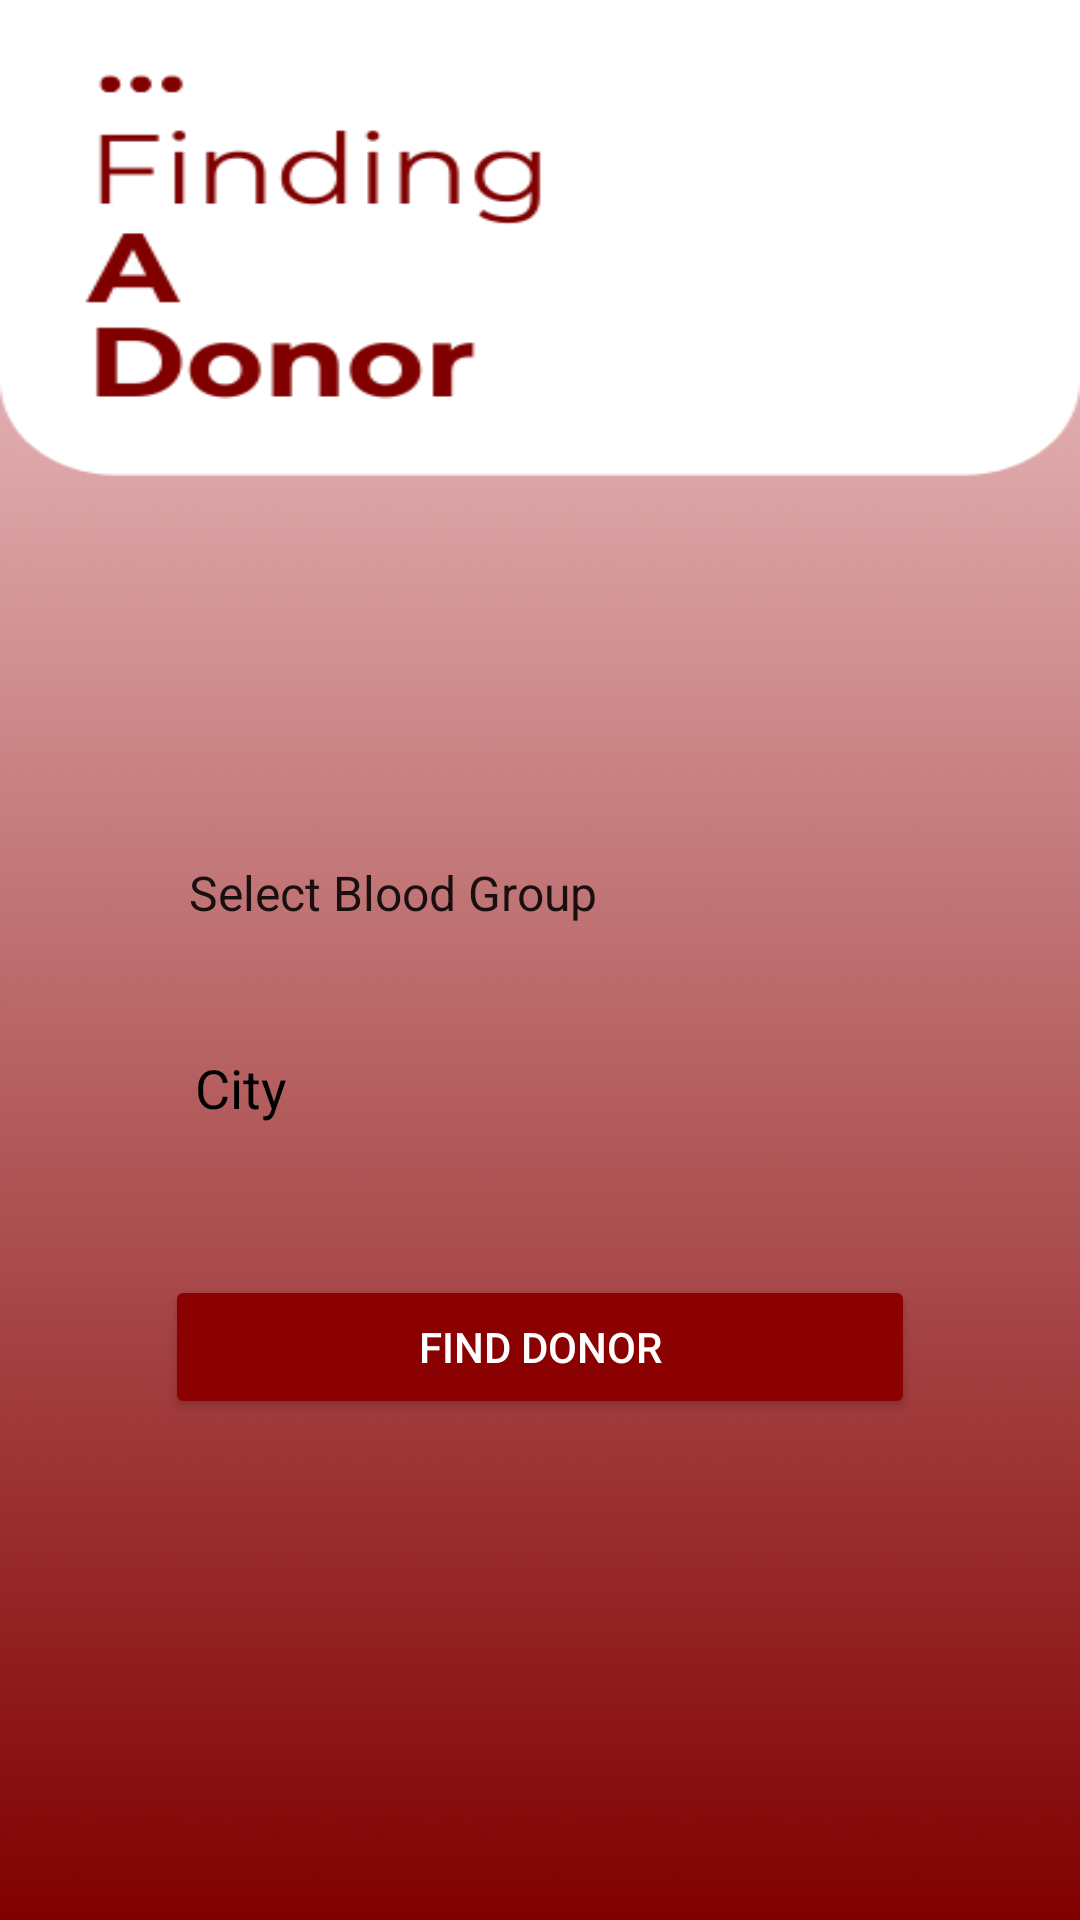

Reconstruct the res/layout file that produces this screen, plus the resources it refers to.
<!-- AndroidManifest.xml: application theme Theme.PROJ_MAD -->
<!-- res/layout/activity_find_donor.xml -->
<?xml version="1.0" encoding="utf-8"?>
<RelativeLayout xmlns:android="http://schemas.android.com/apk/res/android"
    xmlns:app="http://schemas.android.com/apk/res-auto"
    xmlns:tools="http://schemas.android.com/tools"
    android:layout_width="match_parent"
    android:layout_height="match_parent"
    android:background="@drawable/finddonor"
    tools:context=".FindDonor"
    android:id="@+id/main">

    <Spinner
        android:id="@+id/blood_group"
        android:layout_width="250dp"
        android:layout_height="45dp"
        android:layout_centerHorizontal="true"
        android:layout_marginTop="275dp"
        android:entries="@array/BG"
        android:background="@drawable/input_field_bg" />

    <EditText
        android:id="@+id/city"
        android:layout_width="250dp"
        android:layout_height="45dp"
        android:layout_below="@id/blood_group"
        android:layout_centerHorizontal="true"
        android:layout_marginTop="20dp"
        android:background="@drawable/input_field_bg"
        android:hint="City"
        android:padding="10dp"
        android:textColorHint="@color/black"
        android:textColor="@color/black"/>

    <Button
        android:id="@+id/find_donor_button"
        android:layout_width="250dp"
        android:layout_height="wrap_content"
        android:layout_below="@id/city"
        android:layout_centerHorizontal="true"
        android:layout_marginTop="40dp"
        android:backgroundTint="#8B0000"
        android:text="Find Donor"
        android:textColor="#FFFFFF" />

</RelativeLayout>
<!-- resources referenced by this layout -->
<resources>
  <string-array name="BG">
          <item>Select Blood Group</item>
          <item>O+ve</item>
          <item>O-ve</item>
          <item>A+ve</item>
          <item>A-ve</item>
          <item>B+ve</item>
          <item>B-ve</item>
          <item>AB+ve</item>
          <item>AB-ve</item>
      </string-array>
  <!-- drawable finddonor: png bitmap (drawable, 18398 bytes) -->
  <style name="Theme.PROJ_MAD" parent="Base.Theme.PROJ_MAD" />
  <style name="Base.Theme.PROJ_MAD" parent="Theme.AppCompat.Light.NoActionBar">
          
          
      </style>
  <!-- not gathered from this repository: default colours our renderer supplied (Android Studio template values) -->
  <color name="black">#FF000000</color>
</resources>
